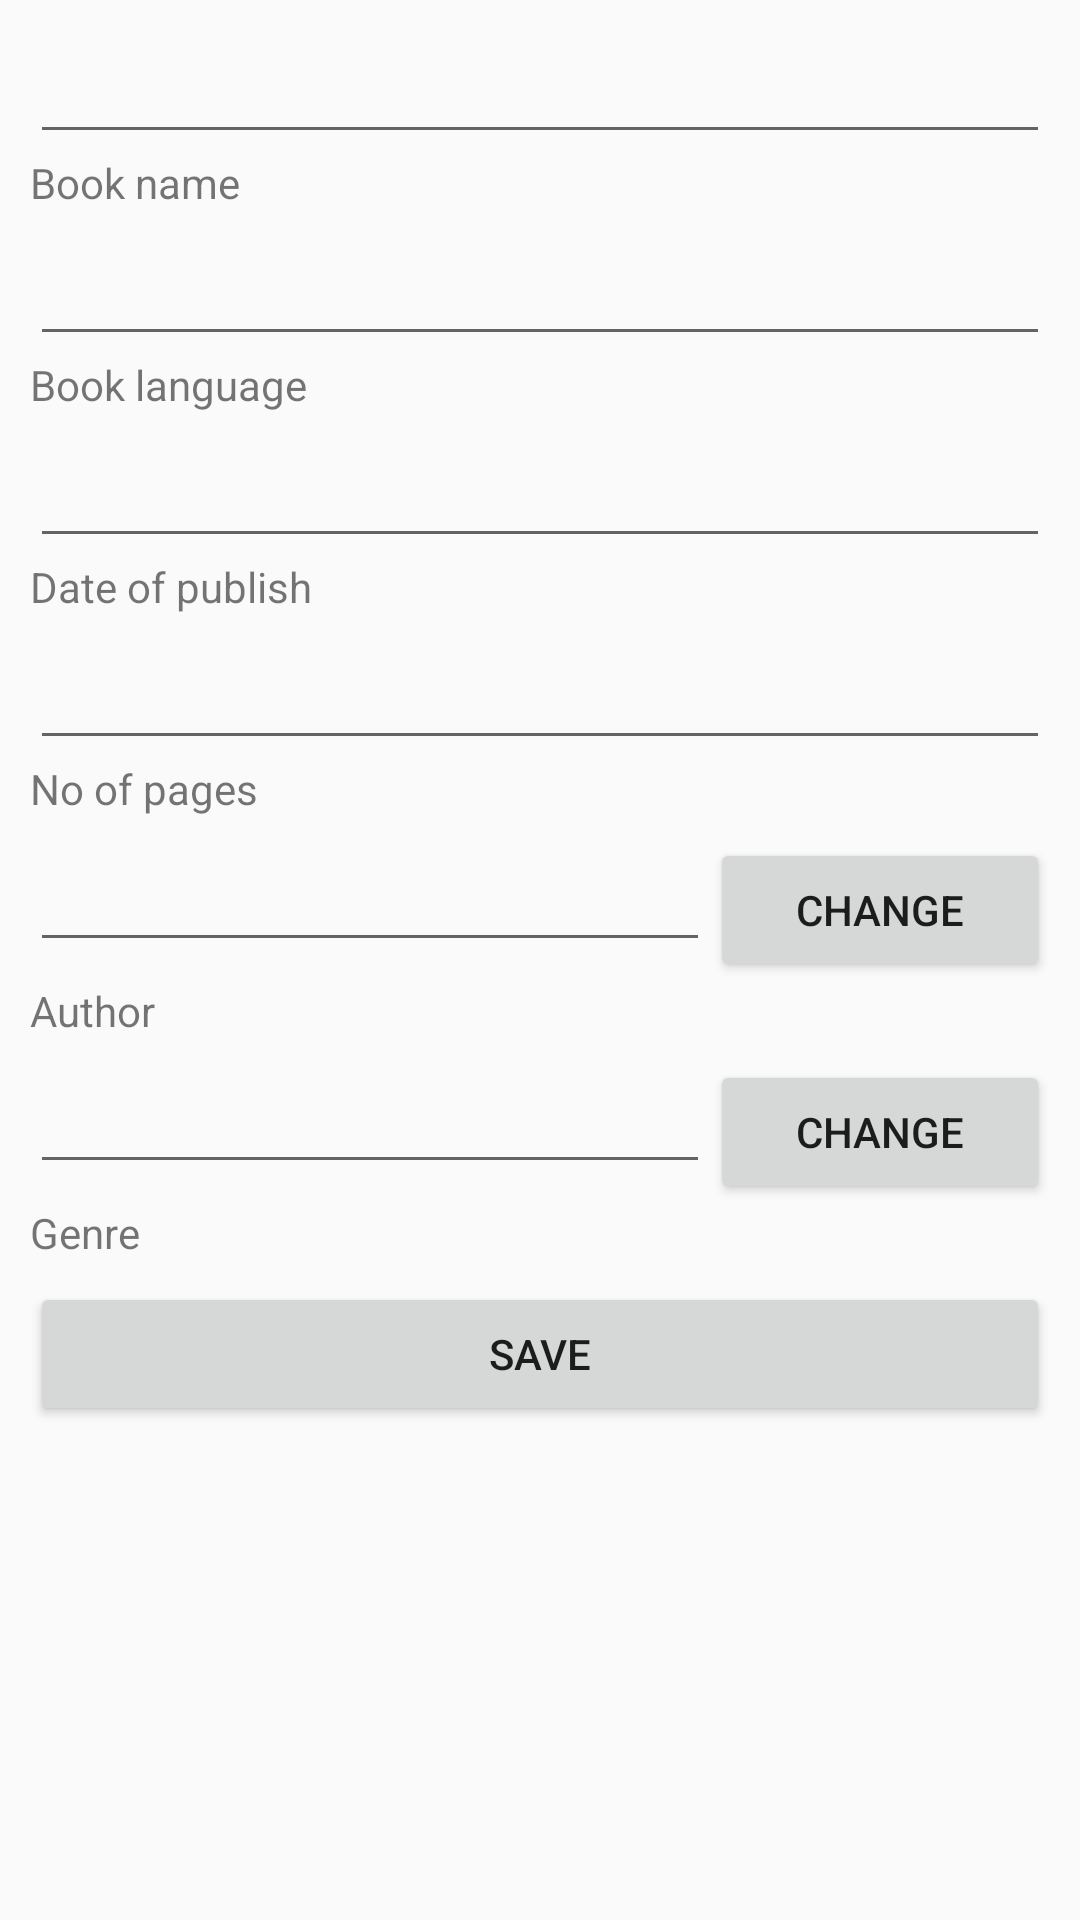

Android layout source for this screen:
<!-- AndroidManifest.xml: application theme AppTheme -->
<!-- res/layout/fragment_book_edit.xml -->
<?xml version="1.0" encoding="utf-8"?>
<LinearLayout xmlns:android="http://schemas.android.com/apk/res/android"
    xmlns:tools="http://schemas.android.com/tools"
    android:id="@+id/activity_edit_author"
    android:layout_width="match_parent"
    android:layout_height="wrap_content"
    android:padding="10dp"
    android:orientation="vertical">
    <EditText
        android:layout_width="match_parent"
        android:layout_height="wrap_content"
        android:id="@+id/et_edit_book_name"/>
    <TextView
        android:layout_width="match_parent"
        android:layout_height="wrap_content"
        android:layout_marginBottom="7dp"
        android:text="Book name"/>
    <EditText
        android:layout_width="match_parent"
        android:layout_height="wrap_content"
        android:id="@+id/et_edit_book_language"/>
    <TextView
        android:layout_width="match_parent"
        android:layout_height="wrap_content"
        android:layout_marginBottom="7dp"
        android:text="Book language"/>
    <EditText
        android:layout_width="match_parent"
        android:layout_height="wrap_content"
        android:id="@+id/et_edit_book_publishdate"/>
    <TextView
        android:layout_width="match_parent"
        android:layout_height="wrap_content"
        android:layout_marginBottom="7dp"
        android:text="Date of publish"/>
    <EditText
        android:layout_width="match_parent"
        android:layout_height="wrap_content"
        android:id="@+id/et_edit_book_pages"/>
    <TextView
        android:layout_width="match_parent"
        android:layout_height="wrap_content"
        android:text="No of pages"
        android:layout_marginBottom="7dp"/>

    <LinearLayout
        android:layout_width="match_parent"
        android:layout_height="wrap_content"
        android:orientation="horizontal">
        <EditText
            android:layout_width="0dp"
            android:layout_height="wrap_content"
            android:layout_weight="2"

            android:id="@+id/et_edit_book_author"/>
        <Button
            android:layout_width="0dp"
            android:layout_height="wrap_content"
            android:layout_weight="1"
            android:text="Change"
            android:id="@+id/btn_change_author"/>
    </LinearLayout>
    <TextView
        android:layout_width="match_parent"
        android:layout_height="wrap_content"
        android:text="Author"
        android:layout_marginBottom="7dp"/>


    <LinearLayout
        android:layout_width="match_parent"
        android:layout_height="wrap_content"
        android:orientation="horizontal">
        <EditText
            android:layout_width="0dp"
            android:layout_height="wrap_content"
            android:layout_weight="2"
            android:id="@+id/et_edit_book_genre"/>
        <Button
            android:layout_width="0dp"
            android:layout_height="wrap_content"
            android:layout_weight="1"
            android:text="Change"
            android:id="@+id/btn_change_genre"/>
    </LinearLayout>
    <TextView
        android:layout_width="match_parent"
        android:layout_height="wrap_content"
        android:text="Genre"
        android:layout_marginBottom="7dp"/>

    <Button
        android:layout_width="match_parent"
        android:layout_height="wrap_content"
        android:id="@+id/btn_edit_book"
        android:text="save"/>
</LinearLayout>
<!-- resources referenced by this layout -->
<resources>
  <style name="AppTheme" parent="Theme.AppCompat.Light.DarkActionBar">
          
          <item name="colorPrimary">@color/colorPrimary</item>
          <item name="colorPrimaryDark">@color/colorPrimaryDark</item>
          <item name="colorAccent">@color/colorAccent</item>
      </style>
  <!-- not gathered from this repository: default colours our renderer supplied (Android Studio template values) -->
  <color name="colorPrimary">#FF6200EE</color>
  <color name="colorPrimaryDark">#FF3700B3</color>
  <color name="colorAccent">#FF03DAC5</color>
</resources>
